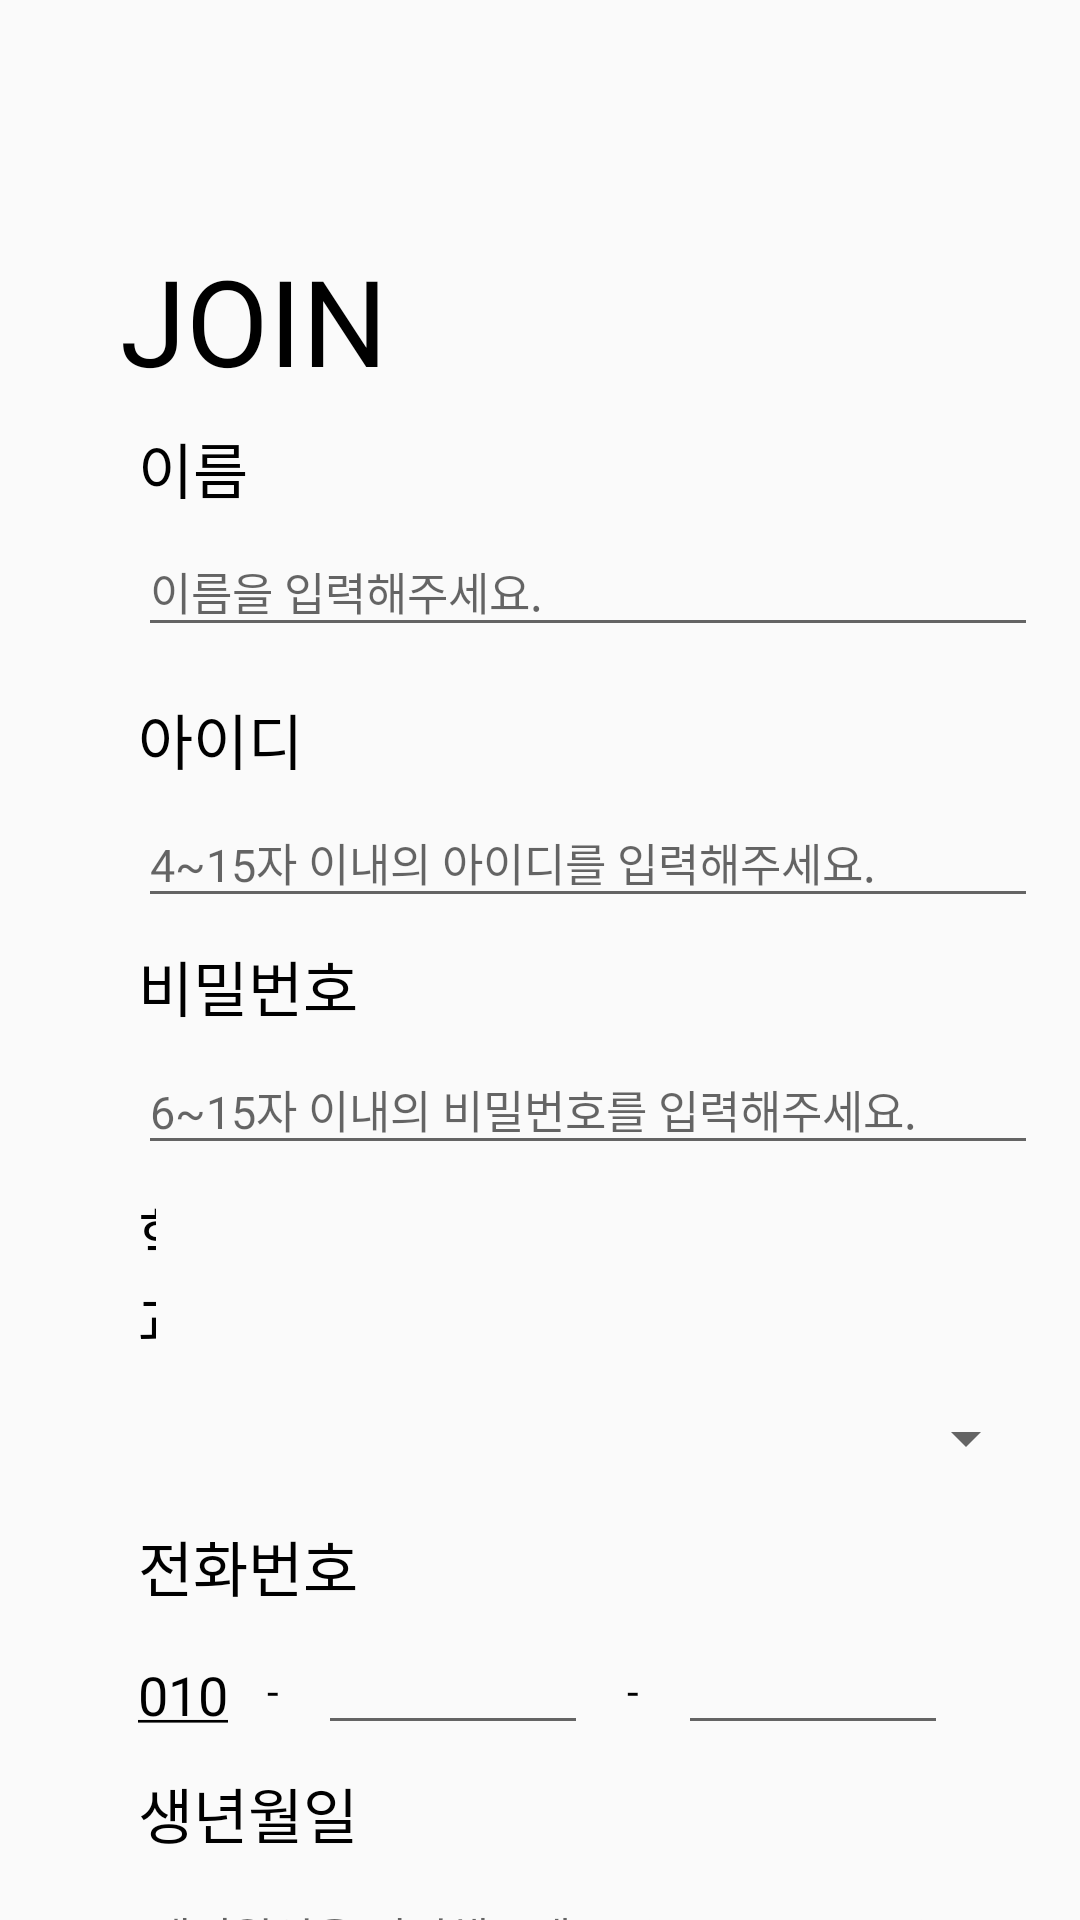

This screen was rendered from an Android layout file. Write that file and the resources it references.
<!-- AndroidManifest.xml: application theme Theme.HaeDream -->
<!-- res/layout/join.xml -->
<?xml version="1.0" encoding="utf-8"?>
<LinearLayout xmlns:android="http://schemas.android.com/apk/res/android"
    xmlns:app="http://schemas.android.com/apk/res-auto"
    xmlns:tools="http://schemas.android.com/tools"
    android:layout_width="match_parent"
    android:layout_height="match_parent"
    android:orientation="vertical">

    <LinearLayout
        android:layout_width="match_parent"
        android:layout_height="80dp"/>

    <TextView
        android:id="@+id/textView"
        android:layout_width="wrap_content"
        android:layout_height="wrap_content"
        android:layout_marginStart="40dp"
        android:fontFamily="@font/font_bold"
        android:text="JOIN"
        android:textColor="@color/black"
        android:textSize="40dp" />

    <TextView
        android:layout_marginTop="8dp"
        android:layout_marginStart="46dp"
        android:layout_width="wrap_content"
        android:layout_height="wrap_content"
        android:text="이름"
        android:fontFamily="@font/font_medium"
        android:textSize="20dp"
        android:textColor="@color/black" />

    <EditText
        android:id="@+id/user_name"
        android:layout_width="300dp"
        android:layout_height="40dp"
        android:hint="이름을 입력해주세요."
        android:fontFamily="@font/font_light"
        android:textSize="15dp"
        android:layout_marginStart="46dp"
        android:layout_marginTop="5dp"/>

    <TextView
        android:id="@+id/textView2"
        android:layout_width="wrap_content"
        android:layout_height="wrap_content"
        android:layout_marginStart="46dp"
        android:layout_marginTop="16dp"
        android:fontFamily="@font/font_medium"
        android:text="아이디"
        android:textColor="@color/black"
        android:textSize="20dp" />

    <EditText
        android:id="@+id/regi_id"
        android:layout_width="300dp"
        android:layout_height="40dp"
        android:layout_marginTop="5dp"
        android:layout_marginStart="46dp"
        android:ems="10"
        android:fontFamily="@font/font_light"
        android:hint="4~15자 이내의 아이디를 입력해주세요."
        android:inputType="text"
        android:maxLength="15"
        android:textColor="@color/black"
        android:textSize="15dp" />

    
    <TextView
        android:id="@+id/textView3"
        android:layout_width="wrap_content"
        android:layout_height="wrap_content"
        android:layout_marginStart="46dp"
        android:layout_marginTop="8dp"
        android:fontFamily="@font/font_medium"
        android:text="비밀번호"
        android:textColor="@color/black"
        android:textSize="20dp" />

    <EditText
        android:id="@+id/regi_pw"
        android:layout_width="300dp"
        android:layout_height="40dp"
        android:layout_marginStart="46dp"
        android:layout_marginTop="5dp"
        android:ems="10"
        android:fontFamily="@font/font_light"
        android:hint="6~15자 이내의 비밀번호를 입력해주세요."
        android:inputType="textPassword"
        android:maxLength="15"
        android:textColor="@color/black"
        android:textSize="15dp" />

    
    <TextView
        android:id="@+id/textView5"
        android:layout_width="wrap_content"
        android:layout_height="wrap_content"
        android:layout_marginStart="46dp"
        android:layout_marginTop="8dp"
        android:layout_marginEnd="308dp"
        android:fontFamily="@font/font_medium"
        android:text="학과"
        android:textColor="@color/black"
        android:textSize="20dp"
        app:layout_constraintEnd_toEndOf="parent"
        app:layout_constraintStart_toStartOf="parent"
        app:layout_constraintTop_toBottomOf="@+id/regi_pw" />

    

    <Spinner
        android:id="@+id/regi_depart"
        android:layout_width="300dp"
        android:layout_height="40dp"
        android:layout_marginStart="46dp"
        android:layout_marginTop="5dp"
        android:fontFamily="@font/font_light"
        android:padding="10dp"
        android:spinnerMode="dropdown"
        android:textColor="@color/black" />

    
    <TextView
        android:id="@+id/textView7"
        android:layout_width="wrap_content"
        android:layout_height="wrap_content"
        android:layout_marginStart="46dp"
        android:layout_marginTop="8dp"
        android:fontFamily="@font/font_medium"
        android:text="전화번호"
        android:textColor="@color/black"
        android:textSize="20dp" />

    <LinearLayout
        android:id="@+id/linearLayout"
        android:layout_width="300dp"
        android:layout_height="40dp"
        android:layout_marginStart="46dp"
        android:layout_marginTop="5dp"
        android:orientation="horizontal">

        <TextView
            android:layout_width="wrap_content"
            android:layout_height="match_parent"
            android:fontFamily="@font/font_light"
            android:layout_marginTop="11dp"
            android:text="@string/phone"
            android:textColor="@color/black"
            android:textSize="18dp" />

        <TextView
            android:layout_width="30dp"
            android:layout_height="wrap_content"
            android:fontFamily="@font/font_bold"
            android:text=" - "
            android:textAlignment="center"
            android:textColor="@color/black" />

        <EditText
            android:id="@+id/regi_first_num"
            android:layout_width="90dp"
            android:layout_height="match_parent"
            android:fontFamily="@font/font_medium"
            android:inputType="number"
            android:maxLength="4"
            android:gravity="center"
            android:textSize="15dp" />

        <TextView
            android:layout_width="30dp"
            android:layout_height="wrap_content"
            android:fontFamily="@font/font_bold"
            android:text=" - "
            android:textAlignment="center"
            android:textColor="@color/black" />

        <EditText
            android:id="@+id/regi_second_num"
            android:layout_width="90dp"
            android:layout_height="match_parent"
            android:fontFamily="@font/font_medium"
            android:inputType="number"
            android:gravity="center"
            android:maxLength="4"
            android:textSize="15dp" />
    </LinearLayout>

    
    <TextView
        android:id="@+id/textView8"
        android:layout_width="wrap_content"
        android:layout_height="wrap_content"
        android:layout_marginStart="46dp"
        android:layout_marginTop="8dp"
        android:fontFamily="@font/font_medium"
        android:text="생년월일"
        android:textColor="@color/black"
        android:textSize="20dp" />

    <EditText
        android:id="@+id/regi_birth"
        android:layout_width="300dp"
        android:layout_height="40dp"
        android:layout_marginStart="46dp"
        android:layout_marginTop="5dp"
        android:ems="10"
        android:fontFamily="@font/font_light"
        android:hint="생년월일을 입력해주세요. (ex. 20210923)"
        android:inputType="date"
        android:maxLength="8"
        android:textColor="@color/black"
        android:textSize="15dp"/>

    <Button
        android:id="@+id/join"
        android:layout_width="match_parent"
        android:layout_height="30dp"
        android:layout_marginStart="46dp"
        android:layout_marginTop="12dp"
        android:layout_marginEnd="46dp"
        android:background="@drawable/login_button"
        android:text="JOIN"
        app:layout_constraintEnd_toEndOf="parent"
        app:layout_constraintStart_toStartOf="parent"
        app:layout_constraintTop_toBottomOf="@+id/regi_birth"
        tools:ignore="TouchTargetSizeCheck,DuplicateSpeakableTextCheck" />

</LinearLayout>
<!-- resources referenced by this layout -->
<resources>
  <color name="black">#FF000000</color>
  <!-- drawable login_button (drawable) -->
  <?xml version="1.0" encoding="utf-8"?>
  <layer-list xmlns:android="http://schemas.android.com/apk/res/android">
      <item>
          <shape android:shape="rectangle">
              <stroke android:width = "1dp" android:color = "#99C1FB"/>
              <corners
                  android:bottomRightRadius="5dp"
                  android:bottomLeftRadius="5dp"
                  android:topLeftRadius="5dp"
                  android:topRightRadius="5dp"/>
          </shape>
      </item>
  
      <item
          android:bottom="1dp"
          android:left="1dp"
          android:right="1dp"
          android:top="1dp">
          <shape android:shape="rectangle">
              <solid android:color="#99C1FB"/>
              <corners
                  android:bottomRightRadius="5dp"
                  android:bottomLeftRadius="5dp"
                  android:topLeftRadius="5dp"
                  android:topRightRadius="5dp"/>
          </shape>
      </item>
  </layer-list>
  <string name="phone"><u>010</u></string>
  <style name="Theme.HaeDream" parent="Theme.AppCompat.DayNight.NoActionBar">
          
          <item name="colorPrimary">@color/purple_500</item>
          <item name="colorPrimaryVariant">@color/purple_700</item>
          <item name="colorOnPrimary">@color/white</item>
          
          <item name="colorSecondary">@color/teal_200</item>
          <item name="colorSecondaryVariant">@color/teal_700</item>
          <item name="colorOnSecondary">@color/black</item>
          
          <item name="android:statusBarColor" tools:targetApi="l">?attr/colorPrimaryVariant</item>
          
      </style>
  <color name="purple_500">#FF6200EE</color>
  <color name="purple_700">#FF3700B3</color>
  <color name="white">#FFFFFFFF</color>
  <color name="teal_200">#FF03DAC5</color>
  <color name="teal_700">#FF018786</color>
</resources>
